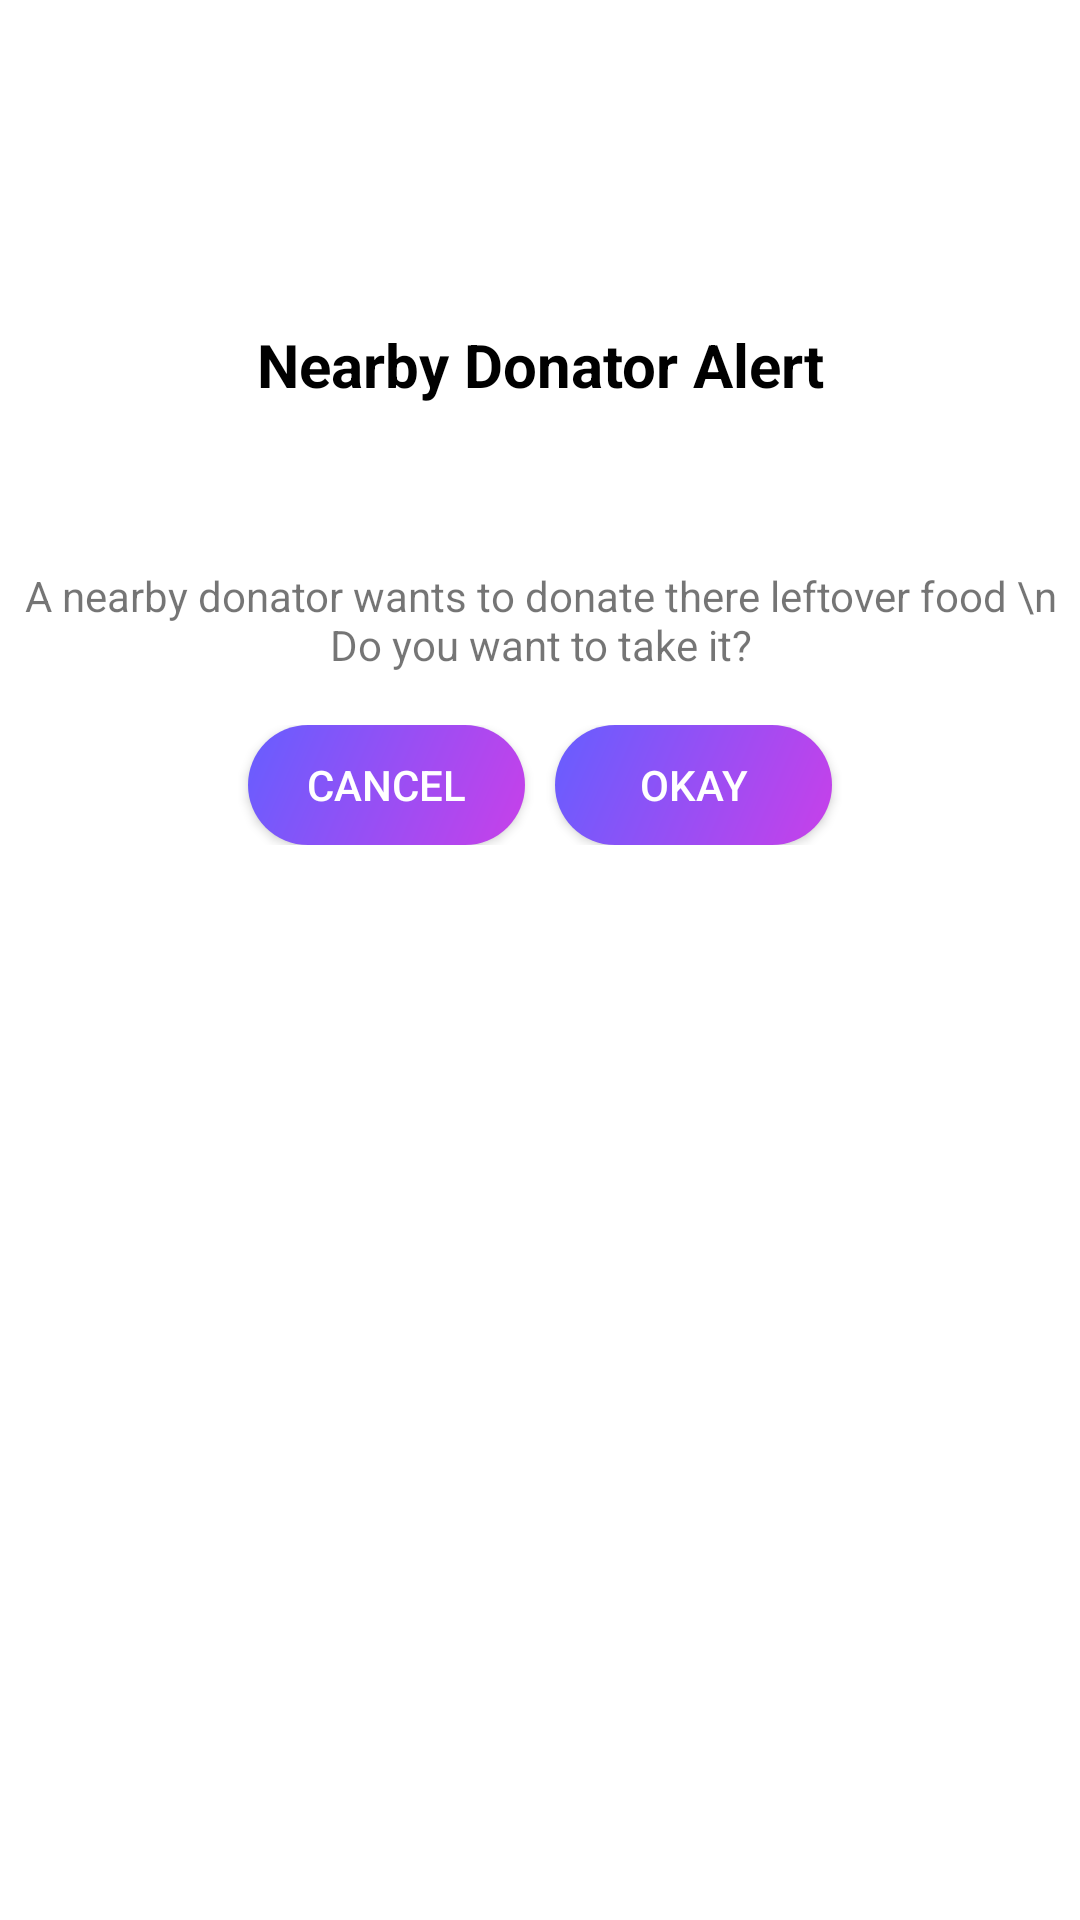

Here is an Android app screen rendered from its layout file. Give the layout XML and the strings, colors and styles it references.
<!-- AndroidManifest.xml: application theme Theme.ShohochorjoApp -->
<!-- res/layout/donator_info_popup.xml -->
<?xml version="1.0" encoding="utf-8"?>
<androidx.constraintlayout.widget.ConstraintLayout xmlns:android="http://schemas.android.com/apk/res/android"
    xmlns:app="http://schemas.android.com/apk/res-auto"
    xmlns:tools="http://schemas.android.com/tools"
    android:layout_width="match_parent"
    android:layout_height="wrap_content"
    android:background="@android:color/white">


    <TextView
        android:id="@+id/textView11"
        android:layout_width="match_parent"
        android:layout_height="wrap_content"
        android:gravity="center"
        android:text="Nearby Donator Alert"
        android:textColor="@color/black"
        android:textSize="20dp"
        android:textStyle="bold"
        app:layout_constraintBottom_toBottomOf="parent"
        app:layout_constraintEnd_toEndOf="parent"
        app:layout_constraintStart_toStartOf="parent"
        app:layout_constraintTop_toTopOf="parent"
        app:layout_constraintVertical_bias="0.176" />

    <TextView
        android:id="@+id/textView13"
        android:layout_width="match_parent"
        android:layout_height="wrap_content"
        android:gravity="center"
        android:text="A nearby donator wants to donate there leftover food \n Do you want to take it?"
        app:layout_constraintBottom_toBottomOf="parent"
        app:layout_constraintEnd_toEndOf="parent"
        app:layout_constraintHorizontal_bias="0.0"
        app:layout_constraintStart_toStartOf="parent"
        app:layout_constraintTop_toBottomOf="@+id/textView11"
        app:layout_constraintVertical_bias="0.115" />

    <LinearLayout
        android:layout_width="match_parent"
        android:layout_height="wrap_content"
        android:layout_marginBottom="30dp"
        android:orientation="horizontal"
        android:weightSum="4"
        app:layout_constraintBottom_toBottomOf="parent"
        app:layout_constraintEnd_toEndOf="parent"
        app:layout_constraintHorizontal_bias="0.0"
        app:layout_constraintStart_toStartOf="parent"
        app:layout_constraintTop_toBottomOf="@+id/textView13"
        app:layout_constraintVertical_bias="0.023"
        android:padding="10dp"
        android:gravity="center">

        <androidx.appcompat.widget.AppCompatButton
            android:id="@+id/btn_cancel"
            android:layout_width="20dp"
            android:layout_height="40dp"
            android:layout_weight="1"
            android:background="@drawable/gradient_color"
            android:text="Cancel"
            android:textColor="@color/white"
            android:layout_marginRight="5dp"
            />

        <androidx.appcompat.widget.AppCompatButton
            android:id="@+id/btn_okay"
            android:layout_width="20dp"
            android:layout_height="40dp"
            android:layout_weight="1"
            android:background="@drawable/gradient_color"
            android:text="Okay"
            android:layout_marginLeft="5dp"
            android:textColor="@color/white" />
    </LinearLayout>


</androidx.constraintlayout.widget.ConstraintLayout>
<!-- resources referenced by this layout -->
<resources>
  <color name="black">#FF000000</color>
  <color name="white">#FFFFFFFF</color>
  <!-- drawable gradient_color (drawable) -->
  <?xml version="1.0" encoding="utf-8"?>
  <shape xmlns:android="http://schemas.android.com/apk/res/android" >
  
      <corners android:radius="40dp"/>
      <gradient
          android:startColor="#665EFF"
          android:endColor="#C840E9"
          android:angle="315"/>
  
  
  </shape>
  <style name="Theme.ShohochorjoApp" parent="Theme.MaterialComponents.DayNight.NoActionBar">
          
          <item name="colorPrimary">@color/purple_500</item>
          <item name="colorPrimaryVariant">@color/purple_700</item>
          <item name="colorOnPrimary">@color/white</item>
          
          <item name="colorSecondary">@color/teal_200</item>
          <item name="colorSecondaryVariant">@color/teal_700</item>
          <item name="colorOnSecondary">@color/black</item>
          
          <item name="android:statusBarColor" tools:targetApi="l">?attr/colorPrimaryVariant</item>
          
      </style>
  <color name="purple_500">#FF6200EE</color>
  <color name="purple_700">#FF3700B3</color>
  <color name="teal_200">#FF03DAC5</color>
  <color name="teal_700">#FF018786</color>
</resources>
